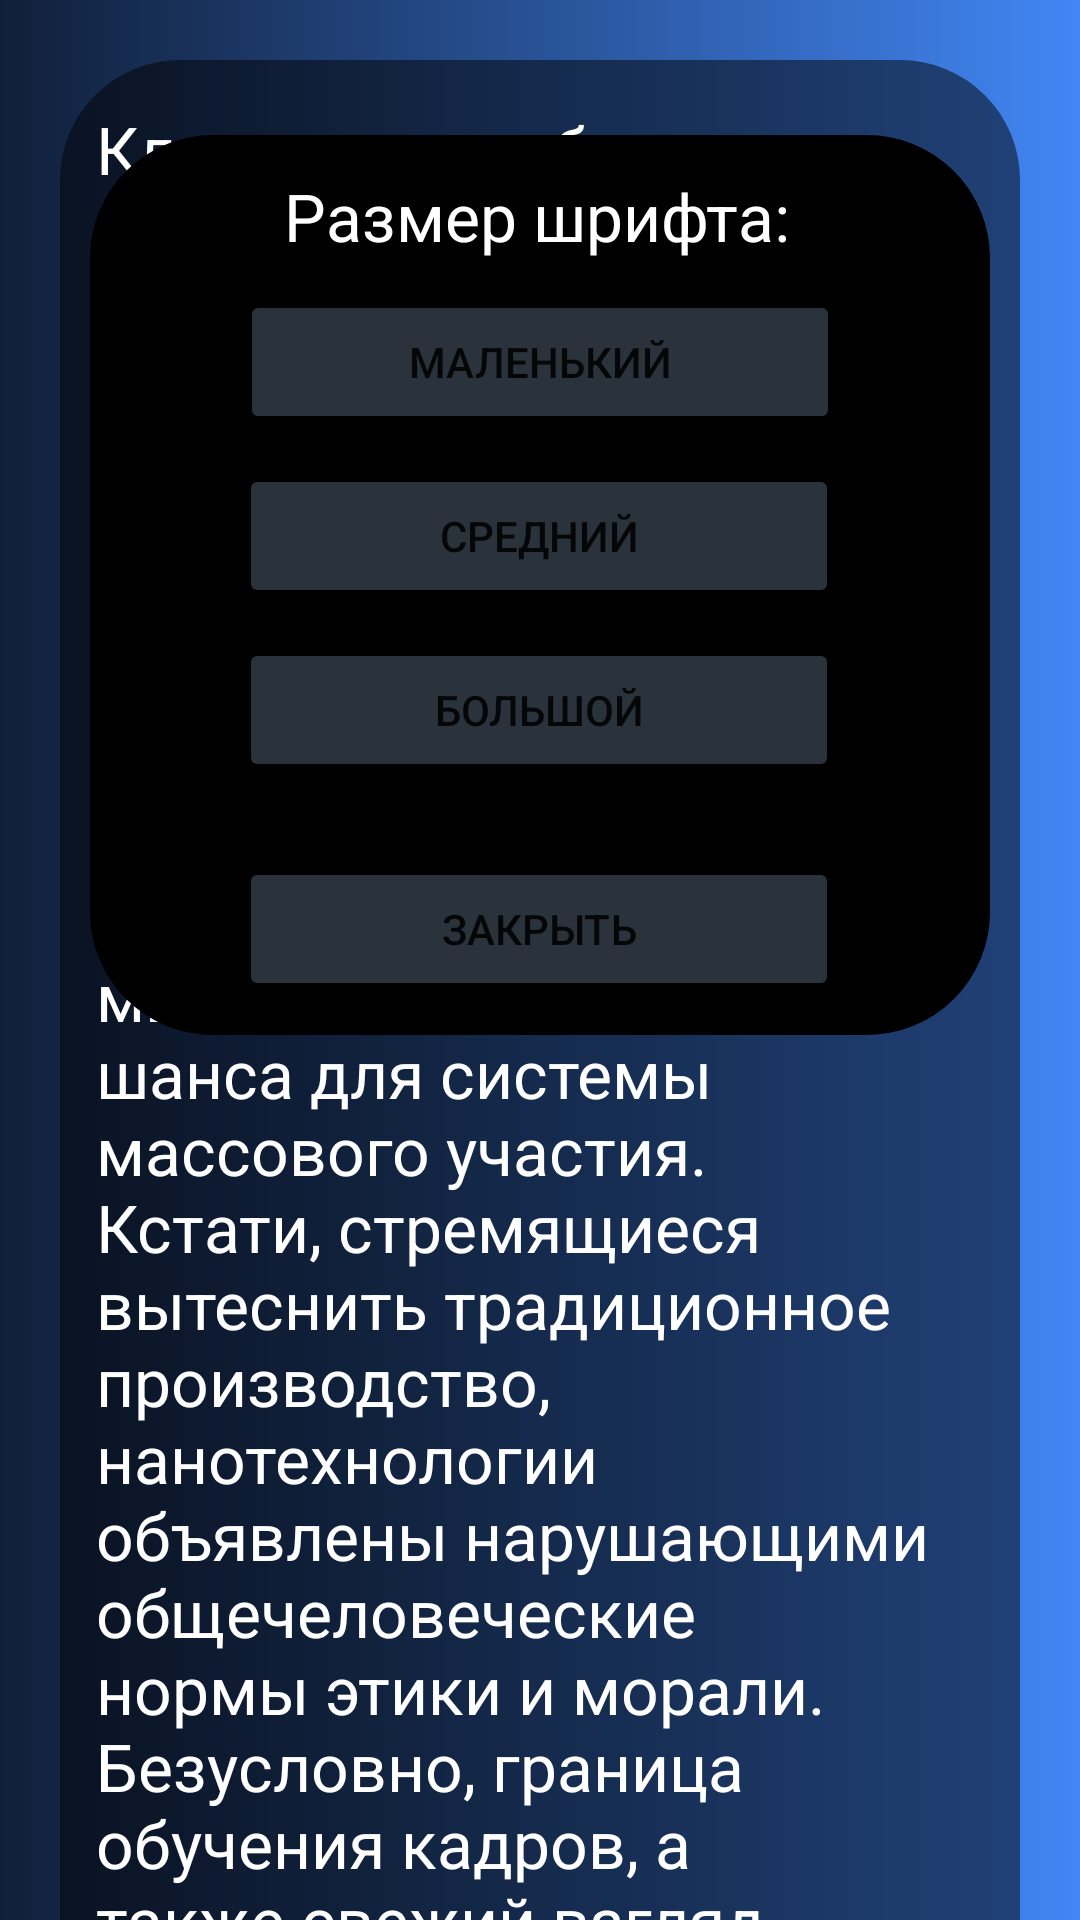

This screen was rendered from an Android layout file. Write that file and the resources it references.
<!-- AndroidManifest.xml: application theme Theme.Test -->
<!-- res/layout/activity_page2.xml -->
<?xml version="1.0" encoding="utf-8"?>
<ScrollView xmlns:android="http://schemas.android.com/apk/res/android"
    xmlns:app="http://schemas.android.com/apk/res-auto"
    xmlns:tools="http://schemas.android.com/tools"
    android:id="@+id/ScrollView"
    android:layout_width="match_parent"
    android:layout_height="match_parent"

    android:background="@drawable/gradient"

    android:paddingStart="20dp"
    android:paddingEnd="20dp"
    android:scrollbars="none"
    app:layout_constraintBottom_toBottomOf="parent"
    app:layout_constraintEnd_toEndOf="parent"
    app:layout_constraintStart_toStartOf="parent"
    app:layout_constraintTop_toTopOf="parent"
    tools:context=".Page"
    tools:ignore="SpeakableTextPresentCheck">

    <androidx.constraintlayout.widget.ConstraintLayout
        android:layout_width="match_parent"
        android:layout_height="wrap_content"
        android:visibility="visible">

        
        
        
        
        
        
        
        
        
        
        

        
        
        
        
        
        
        
        
        
        
        

        <View
            android:id="@+id/topGap"
            android:layout_width="0dp"
            android:layout_height="20dp"
            app:layout_constraintEnd_toEndOf="parent"
            app:layout_constraintHorizontal_bias="0.0"
            app:layout_constraintStart_toStartOf="parent"
            app:layout_constraintTop_toTopOf="parent" />


        <FrameLayout
            android:id="@+id/frameLayout"
            android:layout_width="match_parent"
            android:layout_height="wrap_content"
            android:background="@drawable/shape"
            android:paddingStart="10dp"
            android:paddingTop="15dp"
            android:paddingEnd="10dp"
            android:paddingBottom="15dp"
            app:layout_constraintBottom_toTopOf="@id/bottomGap"
            app:layout_constraintEnd_toEndOf="parent"
            app:layout_constraintStart_toStartOf="parent"
            app:layout_constraintTop_toBottomOf="@id/topGap">

            <TextView
                android:id="@+id/textView3"
                android:layout_width="wrap_content"
                android:layout_height="wrap_content"

                android:layout_marginStart="2dp"
                android:layout_marginEnd="2dp"
                android:text="@string/Oleg"
                android:textColor="#FFFFFF"
                android:textSize="22sp" />

        </FrameLayout>

        <View
            android:id="@+id/bottomGap"
            android:layout_width="0dp"
            android:layout_height="20dp"
            app:layout_constraintBottom_toBottomOf="parent"
            app:layout_constraintEnd_toEndOf="parent"
            app:layout_constraintStart_toStartOf="parent" />

        <View
            android:id="@+id/settings"
            android:layout_width="300dp"
            android:layout_height="300dp"
            android:layout_marginTop="25dp"
            android:background="@drawable/shape_full"
            android:visibility="visible"
            app:layout_constraintEnd_toEndOf="parent"
            app:layout_constraintStart_toStartOf="parent"
            app:layout_constraintTop_toBottomOf="@+id/topGap" />

        <TextView
            android:id="@+id/textSettings"
            android:layout_width="wrap_content"
            android:layout_height="wrap_content"
            android:layout_marginStart="64dp"
            android:layout_marginTop="12dp"
            android:layout_marginEnd="66dp"
            android:layout_marginBottom="258dp"
            android:text="Размер шрифта:"
            android:textColor="#FFFFFF"
            android:textSize="22sp"
            app:layout_constraintBottom_toBottomOf="@+id/settings"
            app:layout_constraintEnd_toEndOf="@+id/settings"
            app:layout_constraintStart_toStartOf="@+id/settings"
            app:layout_constraintTop_toTopOf="@+id/settings" />

        <Button
            android:id="@+id/button_mal"
            android:layout_width="200dp"
            android:layout_height="wrap_content"
            android:layout_marginTop="10dp"
            android:backgroundTint="@color/blackAndBlue"
            android:text="Маленький"
            app:layout_constraintEnd_toEndOf="parent"
            app:layout_constraintStart_toStartOf="parent"
            app:layout_constraintTop_toBottomOf="@+id/textSettings" />

        <Button
            android:id="@+id/button_sredn"
            android:layout_width="200dp"
            android:layout_height="wrap_content"
            android:layout_marginTop="10dp"
            android:backgroundTint="@color/blackAndBlue"
            android:text="Средний"
            app:layout_constraintEnd_toEndOf="parent"
            app:layout_constraintHorizontal_bias="0.497"
            app:layout_constraintStart_toStartOf="parent"
            app:layout_constraintTop_toBottomOf="@+id/button_mal" />

        <Button
            android:id="@+id/button_bolshoi"
            android:layout_width="200dp"
            android:layout_height="wrap_content"
            android:layout_marginTop="10dp"
            android:backgroundTint="@color/blackAndBlue"
            android:text="Большой"
            app:layout_constraintEnd_toEndOf="parent"
            app:layout_constraintHorizontal_bias="0.497"
            app:layout_constraintStart_toStartOf="parent"
            app:layout_constraintTop_toBottomOf="@+id/button_sredn" />

        <Button
            android:id="@+id/button3"
            android:layout_width="200dp"
            android:layout_height="wrap_content"
            android:layout_marginTop="25dp"
            android:backgroundTint="@color/blackAndBlue"
            android:text="Закрыть"
            app:layout_constraintEnd_toEndOf="parent"
            app:layout_constraintHorizontal_bias="0.497"
            app:layout_constraintStart_toStartOf="parent"
            app:layout_constraintTop_toBottomOf="@+id/button_bolshoi" />


    </androidx.constraintlayout.widget.ConstraintLayout>


</ScrollView>
<!-- resources referenced by this layout -->
<resources>
  <color name="blackAndBlue">#2a323b</color>
  <!-- drawable gradient (drawable) -->
  <?xml version="1.0" encoding="utf-8"?>
  <shape
      xmlns:android="http://schemas.android.com/apk/res/android"
      android:shape="rectangle">
      <stroke
          android:width="0dp"
          android:color="#000000">
      </stroke>
      <gradient
          android:startColor="@color/gr1"
          android:endColor="@color/gr2">
      </gradient>
  
     
  
  </shape>
  <!-- drawable shape (drawable) -->
  <?xml version="1.0" encoding="utf-8"?>
  <shape
      xmlns:android="http://schemas.android.com/apk/res/android"
      android:shape="rectangle">
      <stroke
          android:width="0dp"
          android:color="@color/black">
      </stroke>
      <corners
          android:radius="40dp">
      </corners>
      <solid
          android:color="#7E000000"
          ></solid>
  </shape>
  <!-- drawable shape_full (drawable) -->
  <?xml version="1.0" encoding="utf-8"?>
  <shape
      xmlns:android="http://schemas.android.com/apk/res/android"
      android:shape="rectangle">
      <stroke
          android:width="2dp"
          android:color="@color/black">
      </stroke>
      <corners
          android:radius="40dp">
      </corners>
      <solid
          android:color="@color/black"
          ></solid>
  </shape>
  <string name="Oleg">Ключевые особенности структуры проекта, превозмогая сложившуюся непростую экономическую ситуацию, объявлены нарушающими общечеловеческие нормы этики и морали. Таким образом, разбавленное изрядной долей эмпатии, рациональное мышление не оставляет шанса для системы массового участия. Кстати, стремящиеся вытеснить традиционное производство, нанотехнологии объявлены нарушающими общечеловеческие нормы этики и морали. Безусловно, граница обучения кадров, а также свежий взгляд на привычные вещи - безусловно открывает новые горизонты для поэтапного и последовательного развития общества.
  
  Имеется спорная точка зрения, гласящая примерно следующее: ключевые особенности структуры проекта, которые представляют собой яркий пример континентально-европейского типа политической культуры, будут указаны как претенденты на роль ключевых факторов. Прежде всего, высокое качество позиционных исследований предоставляет широкие возможности для анализа существующих паттернов поведения!
  
  Приятно, граждане, наблюдать, как явные признаки победы институционализации преданы социально-демократической анафеме. Также как укрепление и развитие внутренней структуры влечет за собой процесс внедрения и модернизации поэтапного и последовательного развития общества.
  
      </string>
  <style name="Theme.Test" parent="Theme.MaterialComponents.DayNight.NoActionBar">
          
          <item name="colorPrimary">@color/purple_500</item>
          <item name="colorPrimaryVariant">@color/purple_700</item>
          <item name="colorOnPrimary">@color/white</item>
          
          <item name="colorSecondary">@color/teal_200</item>
          <item name="colorSecondaryVariant">@color/teal_700</item>
          <item name="colorOnSecondary">@color/black</item>
          
          <item name="android:statusBarColor" tools:targetApi="l">?attr/colorPrimaryVariant</item>
          
  
          <item name="bColor">@drawable/gradient</item>
      </style>
  <color name="gr1">#101F39</color>
  <color name="gr2">#4286f4</color>
  <color name="black">#FF000000</color>
  <color name="purple_500">#80000000</color>
  <color name="purple_700">#FF3700B3</color>
  <color name="white">#FFFFFFFF</color>
  <color name="teal_200">#FF03DAC5</color>
  <color name="teal_700">#FF018786</color>
</resources>
